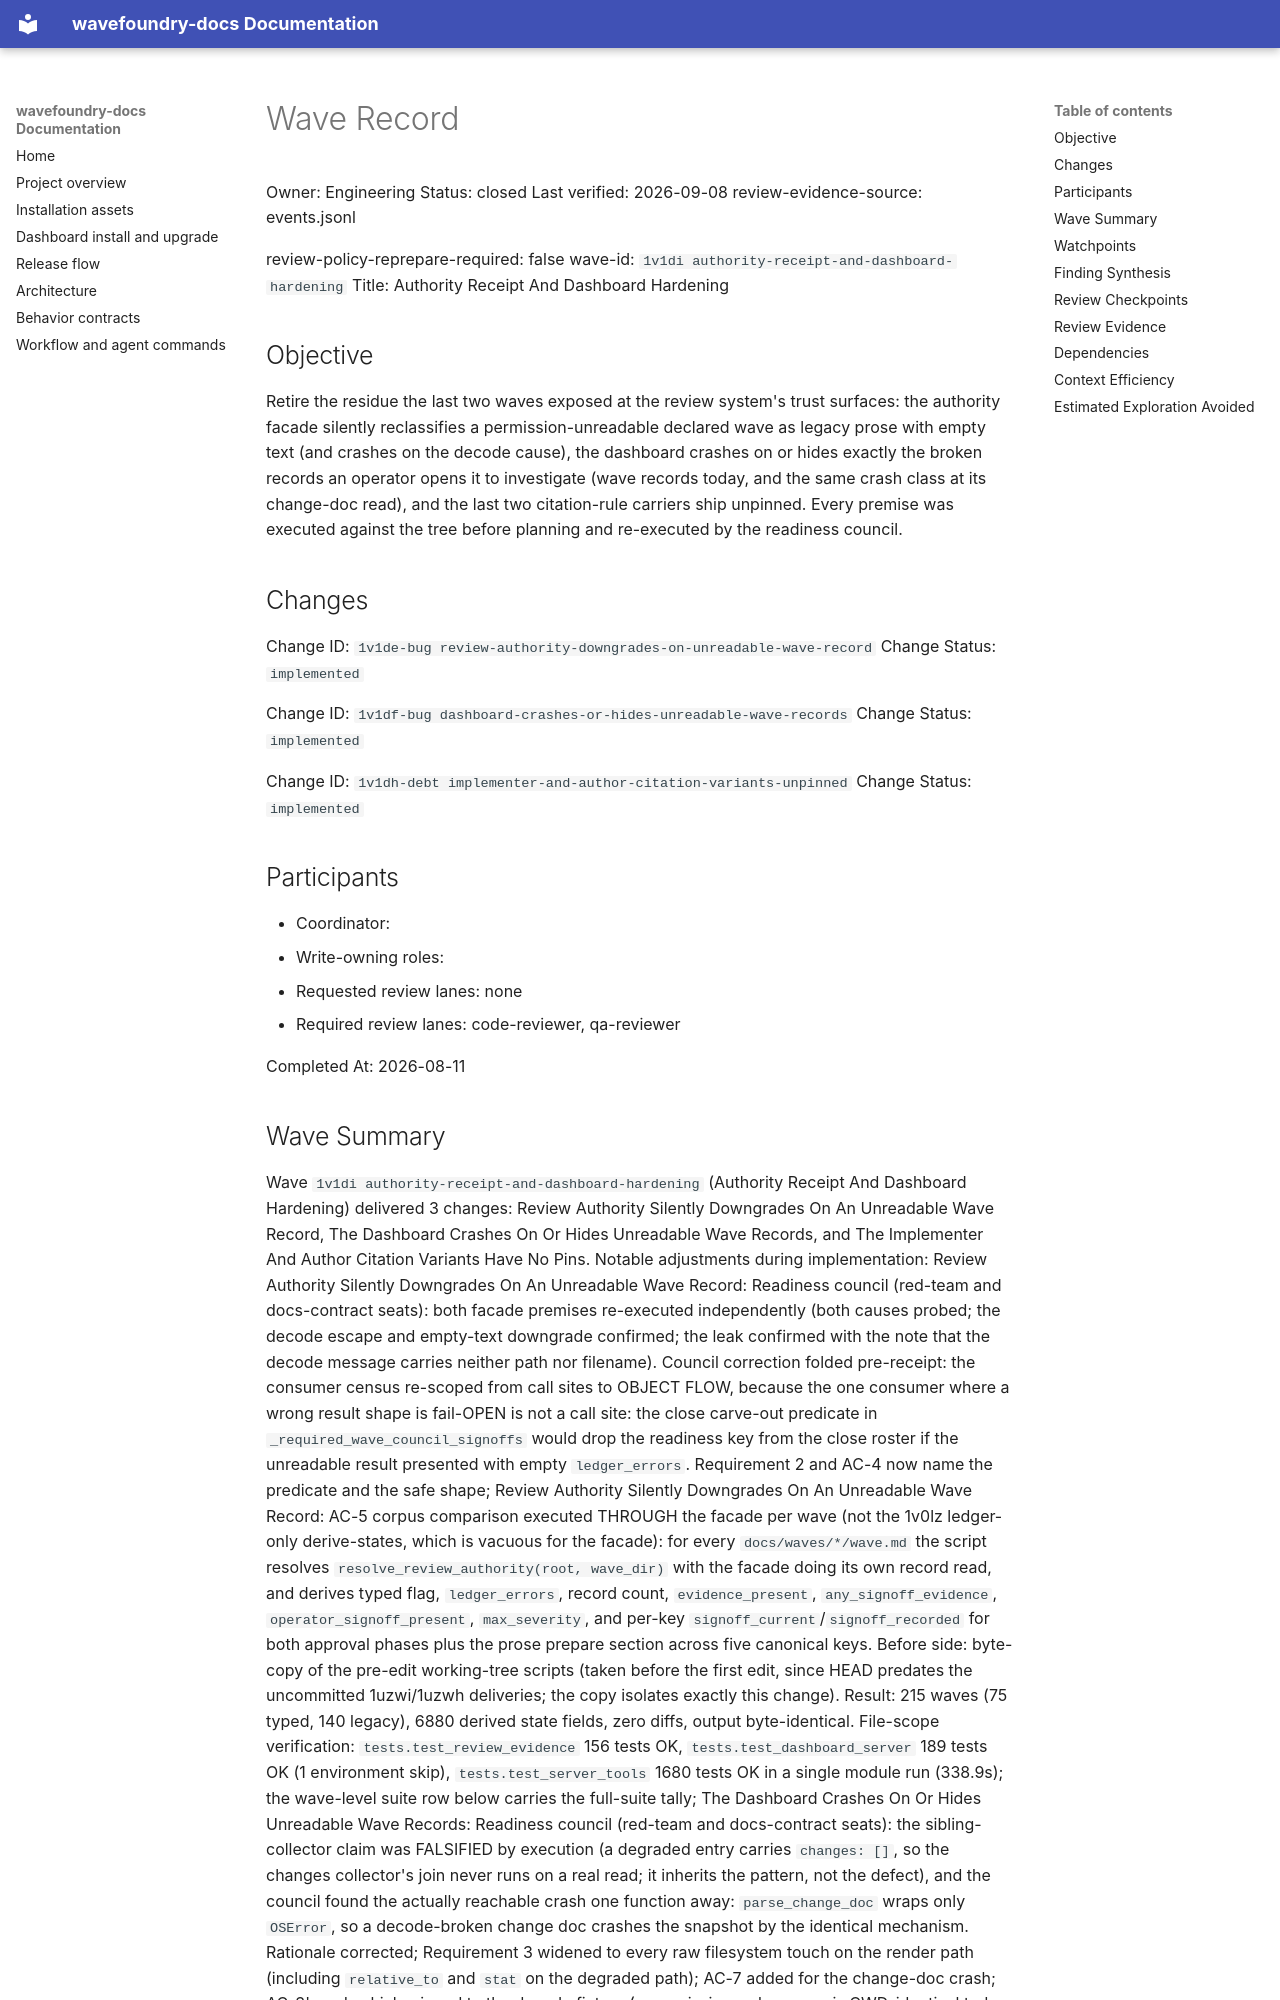

repository: coryhacking/wavefoundry · page: waves/1v1di authority-receipt-and-dashboard-hardening/wave/index.html · generator: mkdocs

# Wave Record

Owner: Engineering
Status: closed
Last verified: 2026-09-08
review-evidence-source: events.jsonl

review-policy-reprepare-required: false
wave-id: `1v1di authority-receipt-and-dashboard-hardening`
Title: Authority Receipt And Dashboard Hardening

## Objective

Retire the residue the last two waves exposed at the review system's trust surfaces: the authority facade silently reclassifies a permission-unreadable declared wave as legacy prose with empty text (and crashes on the decode cause), the dashboard crashes on or hides exactly the broken records an operator opens it to investigate (wave records today, and the same crash class at its change-doc read), and the last two citation-rule carriers ship unpinned. Every premise was executed against the tree before planning and re-executed by the readiness council.

## Changes

Change ID: `1v1de-bug review-authority-downgrades-on-unreadable-wave-record`
Change Status: `implemented`

Change ID: `1v1df-bug dashboard-crashes-or-hides-unreadable-wave-records`
Change Status: `implemented`


Change ID: `1v1dh-debt implementer-and-author-citation-variants-unpinned`
Change Status: `implemented`

## Participants

- Coordinator: <wave coordinator>
- Write-owning roles: <roles selected during Prepare wave>
- Requested review lanes: none
- Required review lanes: code-reviewer, qa-reviewer

Completed At: 2026-08-11
